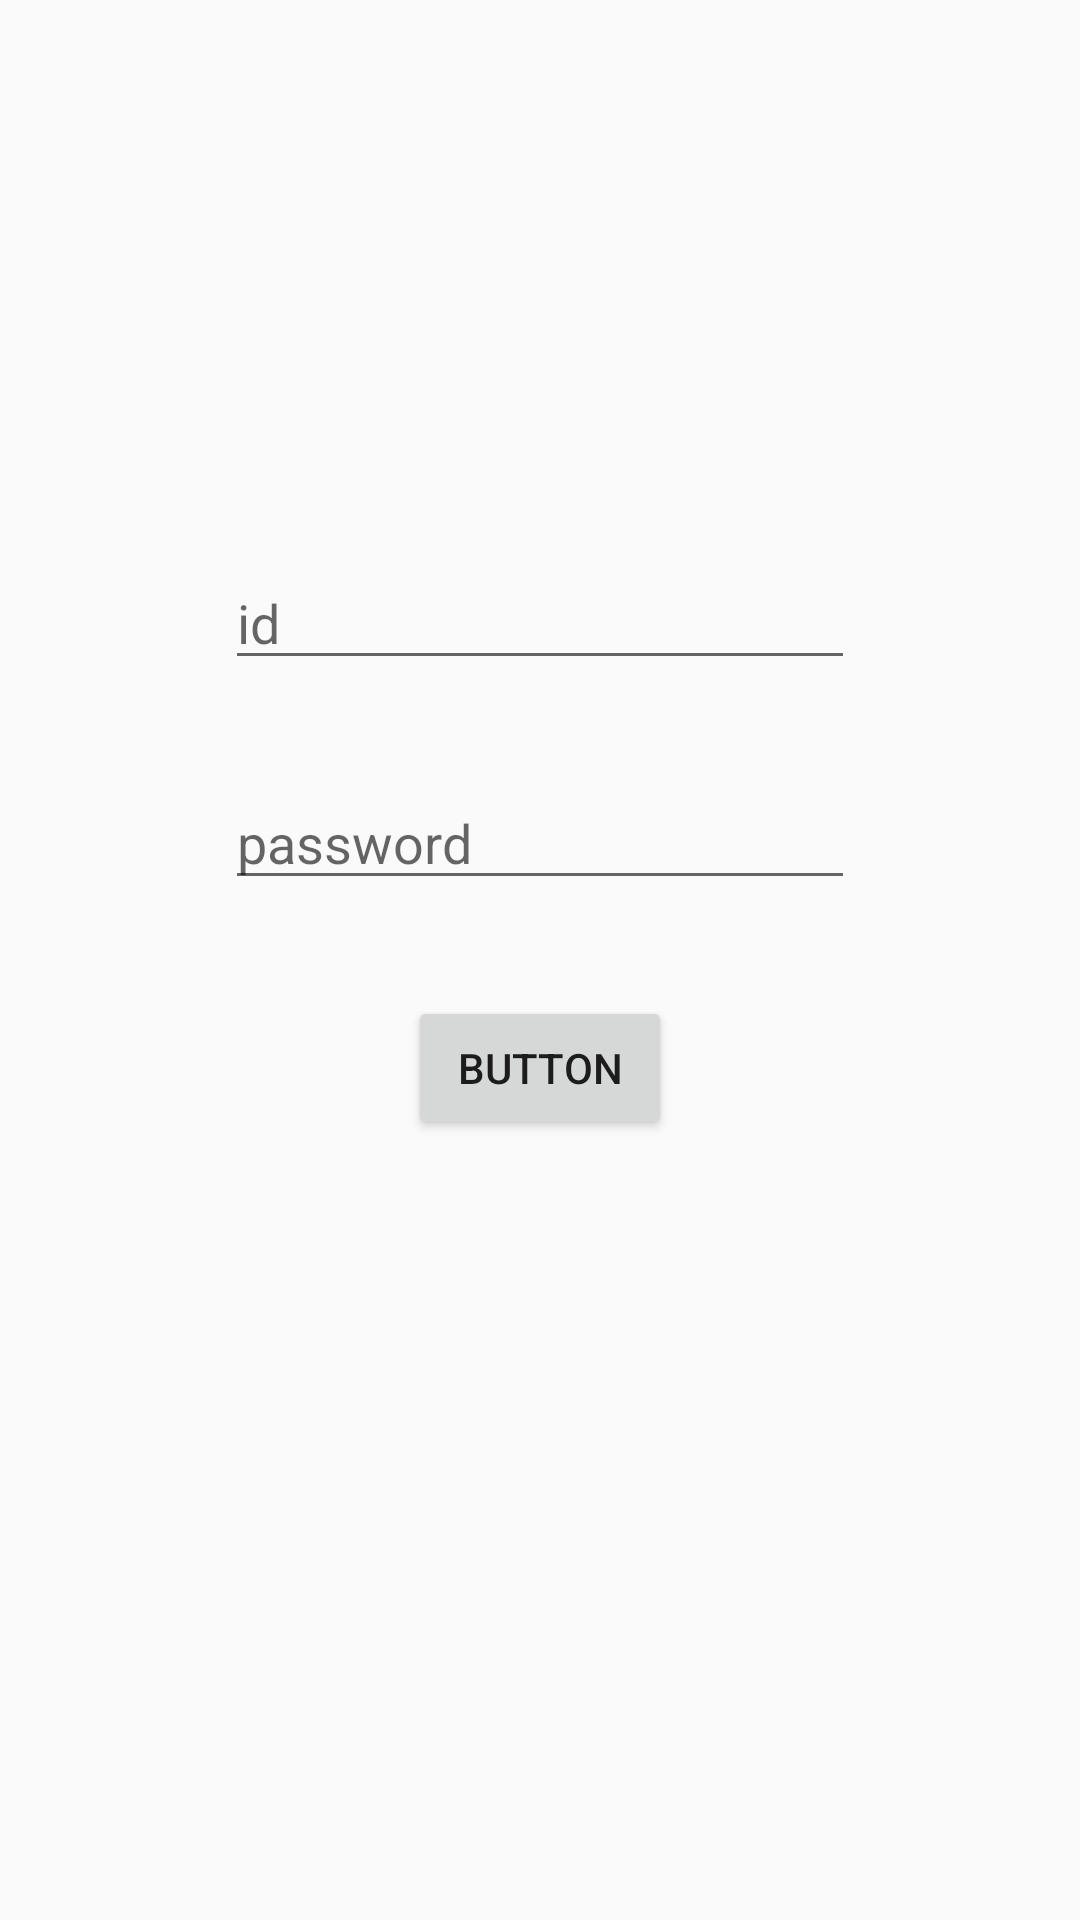

Android layout source for this screen:
<!-- AndroidManifest.xml: application theme AppTheme -->
<!-- res/layout/activity_login.xml -->
<?xml version="1.0" encoding="utf-8"?>
<android.support.constraint.ConstraintLayout
        xmlns:android="http://schemas.android.com/apk/res/android"
        xmlns:tools="http://schemas.android.com/tools"
        xmlns:app="http://schemas.android.com/apk/res-auto"
        android:layout_width="match_parent"
        android:layout_height="match_parent"
        tools:context=".ui.ActivityLogin">

    <EditText
            android:layout_width="wrap_content"
            android:layout_height="wrap_content"
            android:inputType="textPersonName"
            android:ems="10"
            app:layout_constraintStart_toStartOf="parent"
            app:layout_constraintEnd_toEndOf="parent" android:id="@+id/login_edit_id"
            android:hint="id" android:layout_marginBottom="32dp"
            app:layout_constraintBottom_toTopOf="@+id/login_edit_pw"/>
    <EditText
            android:layout_width="wrap_content"
            android:layout_height="wrap_content"
            android:inputType="textPassword"
            android:ems="10"
            app:layout_constraintStart_toStartOf="parent"
            app:layout_constraintEnd_toEndOf="parent" android:id="@+id/login_edit_pw" android:hint="password"
            android:layout_marginBottom="32dp" app:layout_constraintBottom_toTopOf="@+id/login_btn_login"/>
    <Button
            android:text="Button"
            android:layout_width="wrap_content"
            android:layout_height="wrap_content"
            app:layout_constraintStart_toStartOf="parent" app:layout_constraintEnd_toEndOf="parent"
            android:id="@+id/login_btn_login" android:layout_marginBottom="260dp"
            app:layout_constraintBottom_toBottomOf="parent"/>
</android.support.constraint.ConstraintLayout>
<!-- resources referenced by this layout -->
<resources>
  <style name="AppTheme" parent="Theme.AppCompat.Light.DarkActionBar">
          
          <item name="colorPrimary">@color/colorPrimary</item>
          <item name="colorPrimaryDark">@color/colorPrimaryDark</item>
          <item name="colorAccent">@color/colorAccent</item>
      </style>
  <color name="colorPrimary">#008577</color>
  <color name="colorPrimaryDark">#00574B</color>
  <color name="colorAccent">#D81B60</color>
</resources>
